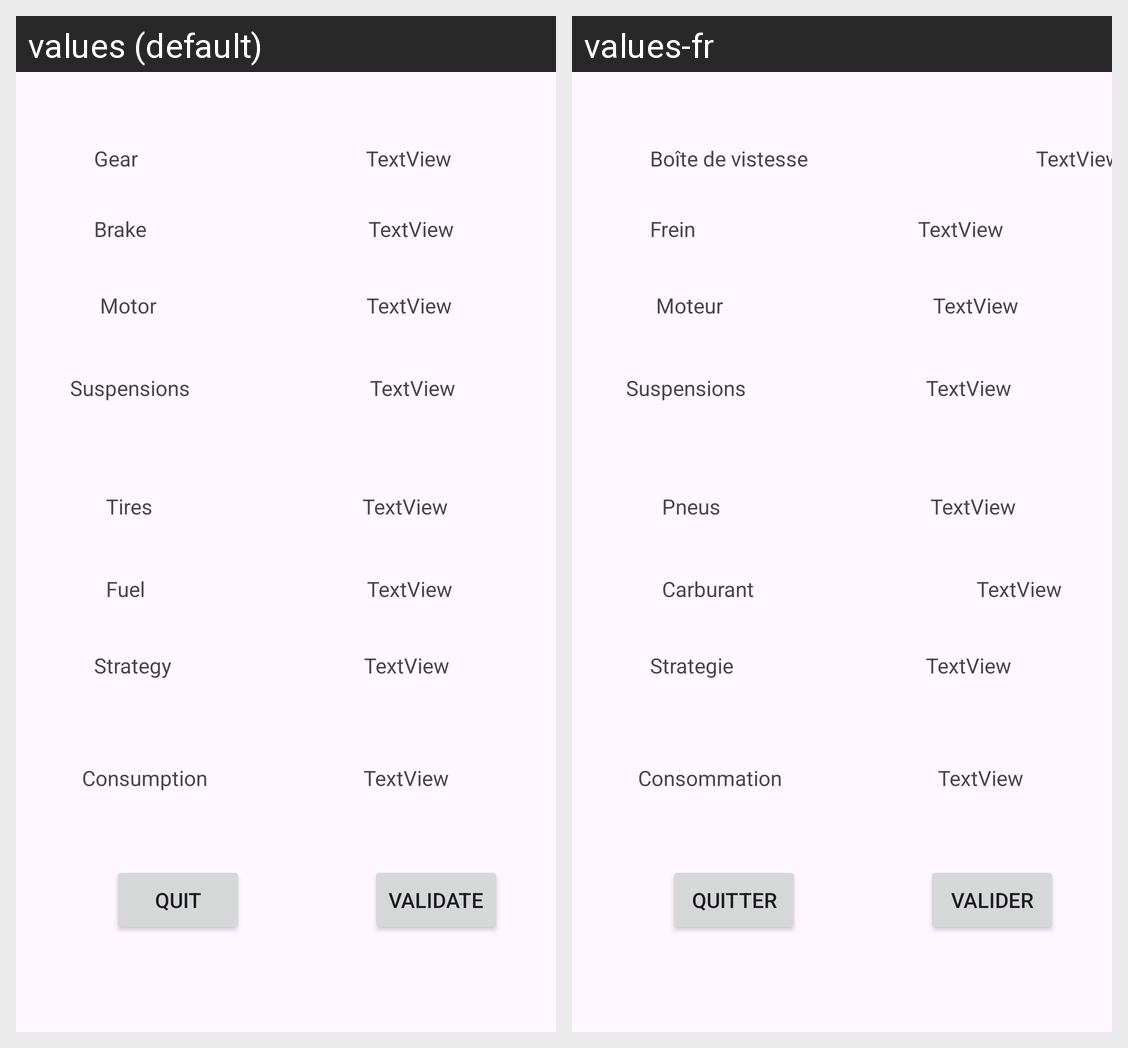

Locale-by-locale string values for the Android screen shown in this grid:
Android screen res/layout/activity_essais_resultats.xml rendered under 2 locales, left to right: values (default), values-fr. Device: Nexus 5 (rendered at 1080×1920; each locale shown at half size, 540×960, under a caption strip naming it); theme Theme.Formula1.
Strings drawn on this screen, with the default value and each locale's value (text and hints the layout hard-codes, and strings that could not be matched under every locale, appear in the picture but are not listed):

Gear
  values: Gear
  values-fr: Boîte de vistesse

Strategy
  values: Strategy
  values-fr: Strategie

Motor
  values: Motor
  values-fr: Moteur

Fuel
  values: Fuel
  values-fr: Carburant

Consumption
  values: Consumption
  values-fr: Consommation

Tires
  values: Tires
  values-fr: Pneus

Suspension
  values: Suspensions
  values-fr: Suspensions  [not translated; the default value is used]

Brake
  values: Brake
  values-fr: Frein

Validate
  values: Validate
  values-fr: Valider

Quit
  values: Quit
  values-fr: Quitter
